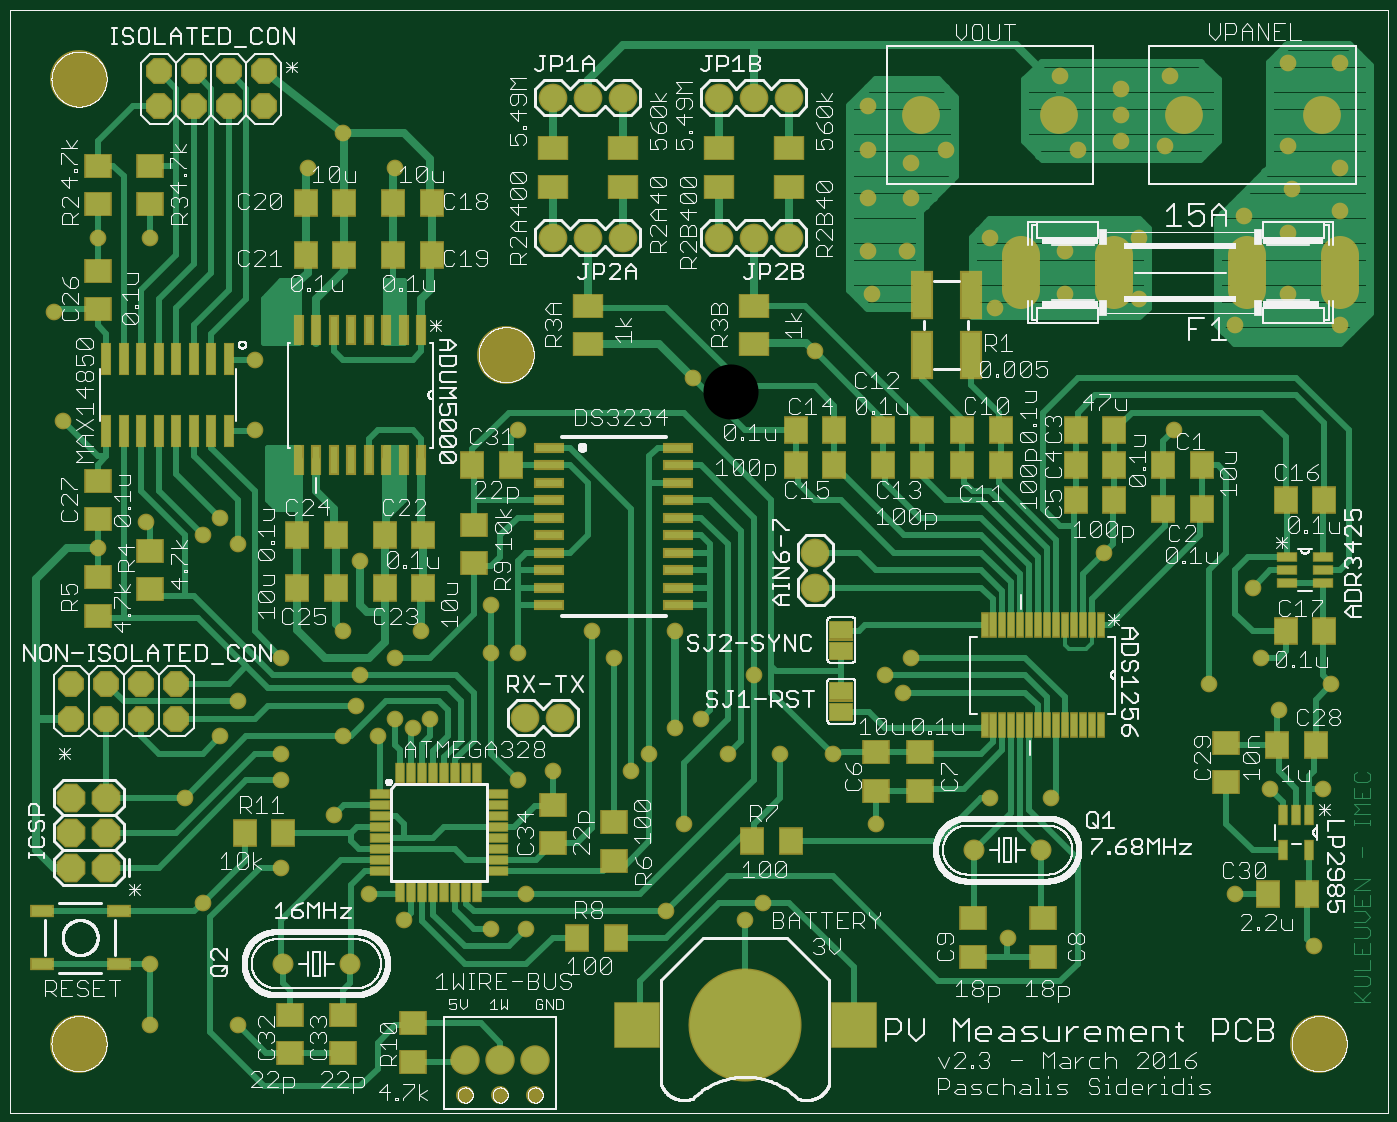
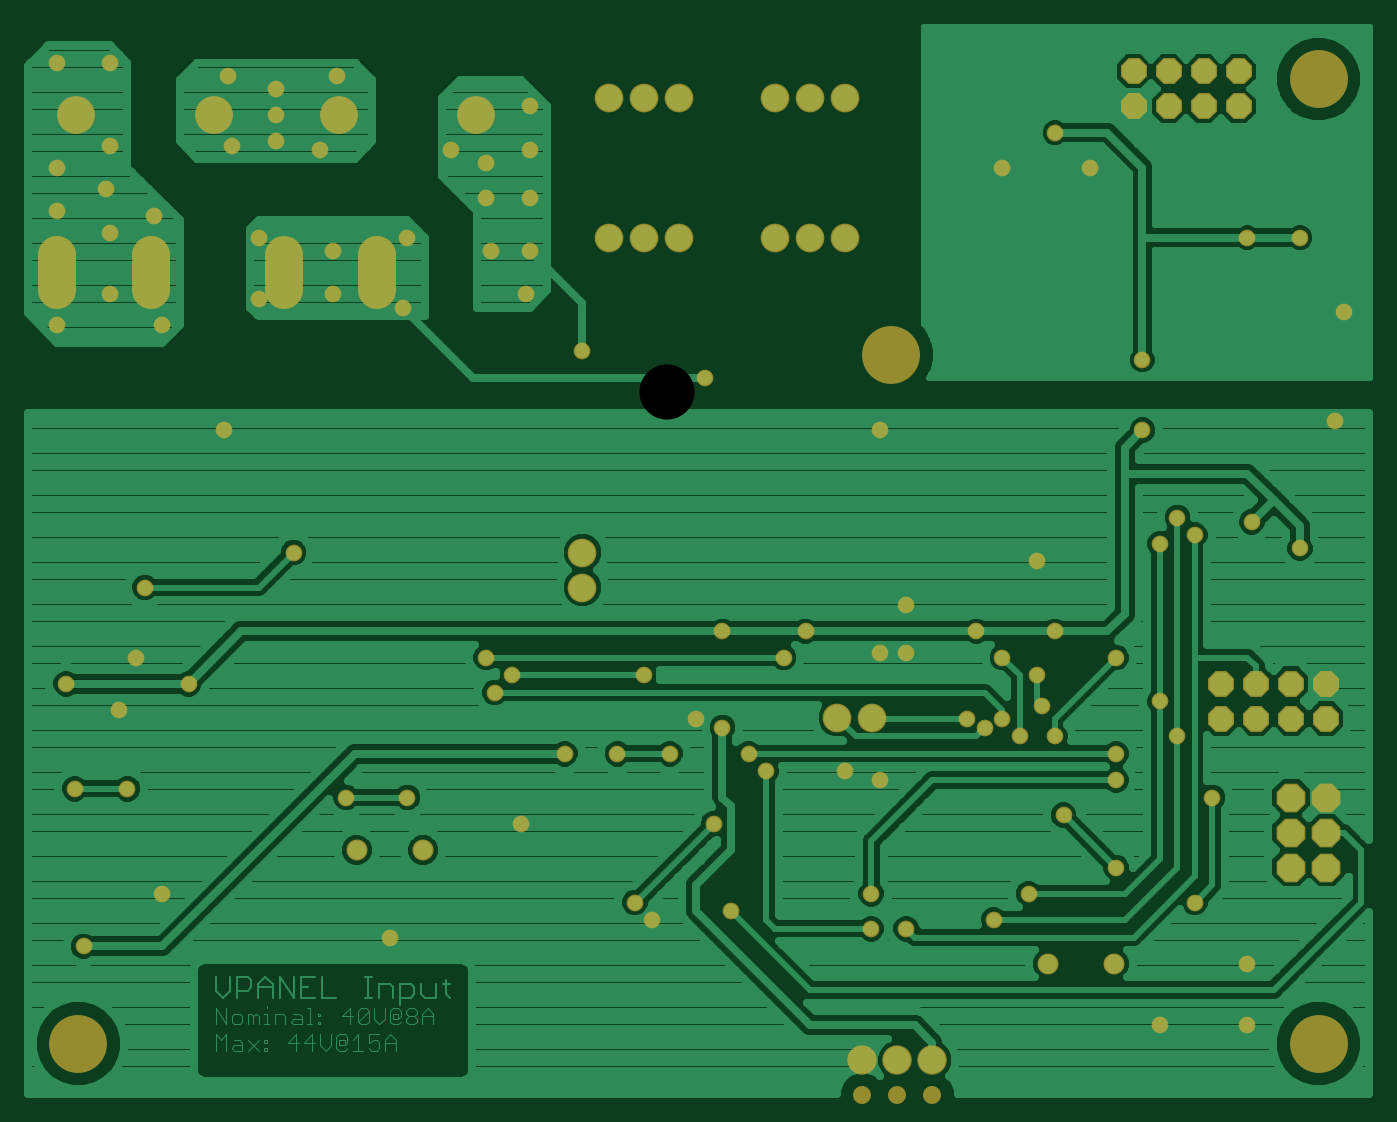
Circuit board: 6 layer files. Board 97.4 x 77.5 mm.
- top_copper: board2.cmp (35346 bytes)
- drill: board2.drd (2665 bytes)
- top_silk: board2.plc (179253 bytes)
- bottom_copper: board2.sol (60981 bytes)
- top_mask: board2.stc (9606 bytes)
- bottom_mask: board2.sts (4109 bytes)

=== top_copper: board2.cmp (35346 bytes, source omitted) ===
=== drill: board2.drd ===
%
M48
M72
T01C0.02362
T02C0.03200
T03C0.04000
T04C0.04331
T05C0.05200
T06C0.05512
T07C0.15748
%
T01
X41000Y26000
X41000Y43500
X56000Y61000
X78500Y71000
X93500Y86000
X78500Y96000
X78500Y103500
X61000Y108500
X66000Y118500
X78500Y131000
X96000Y138500
X101000Y126000
X99750Y117250
X96000Y108500
X106000Y108500
X111000Y113500
X116000Y111000
X121000Y113500
X111000Y131000
X118500Y138500
X138500Y132250
X146000Y132250
X138500Y146000
X167250Y138500
X173500Y131000
X191000Y138500
X213500Y126000
X198500Y113500
X191000Y111000
X183500Y103500
X178500Y98500
X193500Y83500
X206000Y103500
X221000Y103500
X236000Y103500
X248500Y83500
X216000Y61000
X211000Y56000
X188500Y58500
X148500Y53500
X138500Y53500
X148500Y63500
X113500Y56000
X103500Y63500
X146000Y96000
X156000Y98500
X101000Y158500
X66000Y163500
X61000Y171000
X56000Y166000
X39750Y169750
X26000Y162250
X16000Y198500
X13500Y229750
X26000Y251000
X41000Y251000
X71000Y216000
X71000Y196000
X146000Y196000
X196000Y211000
X231000Y218500
X247250Y234750
X246000Y247250
X257250Y247250
X258500Y262250
X258500Y272250
X268500Y276000
X246000Y276000
X246000Y288500
X246000Y262250
X281000Y251000
X302250Y247250
X302250Y234750
X282250Y231000
X323500Y233500
X323500Y251000
X331000Y277250
X318500Y278500
X318500Y286000
X318500Y293500
X332250Y297250
X306000Y276000
X301000Y297250
X353500Y257250
X366000Y252250
X367250Y264750
X366000Y277250
X381000Y271000
X381000Y258500
X366000Y234750
X351000Y226000
X381000Y226000
X333500Y196000
X313500Y161000
X356000Y151000
X358500Y131000
X343500Y123500
X363500Y116000
X378500Y123500
X376000Y93500
X361000Y93500
X351000Y63500
X373500Y48500
X298500Y91000
X281000Y91000
X256000Y121000
X251000Y126000
X258500Y131000
X286000Y51000
X66000Y26000
X51000Y91000
X86000Y271000
X96000Y281000
X111000Y271000
X366000Y301000
X381000Y301000
T02
X295500Y76000
X276500Y76000
X98000Y43500
X79000Y43500
T03
X28500Y71000
X28500Y81000
X28500Y91000
X18500Y91000
X18500Y81000
X18500Y71000
X18500Y113500
X18500Y123500
X28500Y123500
X38500Y123500
X38500Y113500
X28500Y113500
X48500Y113500
X48500Y123500
X148185Y113815
X158185Y113815
X231000Y151000
X231000Y161000
X223500Y251000
X213500Y251000
X203500Y251000
X176000Y251000
X166000Y251000
X156000Y251000
X156000Y291000
X166000Y291000
X176000Y291000
X203500Y291000
X213500Y291000
X223500Y291000
X73500Y288500
X63500Y288500
X63500Y298500
X73500Y298500
X53500Y298500
X53500Y288500
X43500Y288500
X43500Y298500
T04
X131000Y16000
X141000Y16000
X151000Y16000
X151000Y6000
X141000Y6000
X131000Y6000
T05
X289748Y241000
X316362Y241000
X354386Y241000
X381000Y241000
T06
X375685Y286000
X336315Y286000
X300685Y286000
X261315Y286000
T07
X20685Y20685
X142732Y217535
X20685Y296276
X375016Y20685
M30

=== top_silk: board2.plc (179253 bytes, source omitted) ===
=== bottom_copper: board2.sol (60981 bytes, source omitted) ===
=== top_mask: board2.stc (9606 bytes, source omitted) ===
=== bottom_mask: board2.sts ===
G75*
%MOIN*%
%OFA0B0*%
%FSLAX25Y25*%
%IPPOS*%
%LPD*%
%AMOC8*
5,1,8,0,0,1.08239X$1,22.5*
%
%ADD10C,0.16548*%
%ADD11C,0.08200*%
%ADD12C,0.10800*%
%ADD13OC8,0.08200*%
%ADD14C,0.06000*%
%ADD15OC8,0.07400*%
%ADD16C,0.10800*%
%ADD17C,0.08400*%
%ADD18C,0.05131*%
%ADD19C,0.04762*%
D10*
X0020685Y0020685D03*
X0142732Y0217535D03*
X0020685Y0296276D03*
X0375016Y0020685D03*
D11*
X0231000Y0151000D03*
X0231000Y0161000D03*
X0158185Y0113815D03*
X0148185Y0113815D03*
X0156000Y0251000D03*
X0166000Y0251000D03*
X0176000Y0251000D03*
X0203500Y0251000D03*
X0213500Y0251000D03*
X0223500Y0251000D03*
X0223500Y0291000D03*
X0213500Y0291000D03*
X0203500Y0291000D03*
X0176000Y0291000D03*
X0166000Y0291000D03*
X0156000Y0291000D03*
D12*
X0289748Y0246000D02*
X0289748Y0236000D01*
X0316362Y0236000D02*
X0316362Y0246000D01*
X0354386Y0246000D02*
X0354386Y0236000D01*
X0381000Y0236000D02*
X0381000Y0246000D01*
D13*
X0028500Y0091000D03*
X0028500Y0081000D03*
X0028500Y0071000D03*
X0018500Y0071000D03*
X0018500Y0081000D03*
X0018500Y0091000D03*
D14*
X0079000Y0043500D03*
X0098000Y0043500D03*
X0276500Y0076000D03*
X0295500Y0076000D03*
D15*
X0048500Y0113500D03*
X0048500Y0123500D03*
X0038500Y0123500D03*
X0028500Y0123500D03*
X0028500Y0113500D03*
X0038500Y0113500D03*
X0018500Y0113500D03*
X0018500Y0123500D03*
X0043500Y0288500D03*
X0043500Y0298500D03*
X0053500Y0298500D03*
X0053500Y0288500D03*
X0063500Y0288500D03*
X0073500Y0288500D03*
X0073500Y0298500D03*
X0063500Y0298500D03*
D16*
X0261315Y0286000D03*
X0300685Y0286000D03*
X0336315Y0286000D03*
X0375685Y0286000D03*
D17*
X0151000Y0016000D03*
X0141000Y0016000D03*
X0131000Y0016000D03*
D18*
X0131000Y0006000D03*
X0141000Y0006000D03*
X0151000Y0006000D03*
D19*
X0148500Y0053500D03*
X0138500Y0053500D03*
X0148500Y0063500D03*
X0113500Y0056000D03*
X0103500Y0063500D03*
X0093500Y0086000D03*
X0078500Y0096000D03*
X0078500Y0103500D03*
X0061000Y0108500D03*
X0066000Y0118500D03*
X0078500Y0131000D03*
X0096000Y0138500D03*
X0101000Y0126000D03*
X0099750Y0117250D03*
X0096000Y0108500D03*
X0106000Y0108500D03*
X0111000Y0113500D03*
X0116000Y0111000D03*
X0121000Y0113500D03*
X0111000Y0131000D03*
X0118500Y0138500D03*
X0138500Y0132250D03*
X0146000Y0132250D03*
X0138500Y0146000D03*
X0167250Y0138500D03*
X0173500Y0131000D03*
X0191000Y0138500D03*
X0213500Y0126000D03*
X0198500Y0113500D03*
X0191000Y0111000D03*
X0183500Y0103500D03*
X0178500Y0098500D03*
X0193500Y0083500D03*
X0206000Y0103500D03*
X0221000Y0103500D03*
X0236000Y0103500D03*
X0248500Y0083500D03*
X0216000Y0061000D03*
X0211000Y0056000D03*
X0188500Y0058500D03*
X0146000Y0096000D03*
X0156000Y0098500D03*
X0101000Y0158500D03*
X0066000Y0163500D03*
X0061000Y0171000D03*
X0056000Y0166000D03*
X0039750Y0169750D03*
X0026000Y0162250D03*
X0016000Y0198500D03*
X0013500Y0229750D03*
X0026000Y0251000D03*
X0041000Y0251000D03*
X0071000Y0216000D03*
X0071000Y0196000D03*
X0146000Y0196000D03*
X0196000Y0211000D03*
X0231000Y0218500D03*
X0247250Y0234750D03*
X0246000Y0247250D03*
X0257250Y0247250D03*
X0258500Y0262250D03*
X0258500Y0272250D03*
X0268500Y0276000D03*
X0246000Y0276000D03*
X0246000Y0288500D03*
X0246000Y0262250D03*
X0281000Y0251000D03*
X0302250Y0247250D03*
X0302250Y0234750D03*
X0282250Y0231000D03*
X0323500Y0233500D03*
X0323500Y0251000D03*
X0331000Y0277250D03*
X0318500Y0278500D03*
X0318500Y0286000D03*
X0318500Y0293500D03*
X0332250Y0297250D03*
X0306000Y0276000D03*
X0301000Y0297250D03*
X0353500Y0257250D03*
X0366000Y0252250D03*
X0367250Y0264750D03*
X0366000Y0277250D03*
X0381000Y0271000D03*
X0381000Y0258500D03*
X0366000Y0234750D03*
X0351000Y0226000D03*
X0381000Y0226000D03*
X0333500Y0196000D03*
X0313500Y0161000D03*
X0356000Y0151000D03*
X0358500Y0131000D03*
X0343500Y0123500D03*
X0363500Y0116000D03*
X0378500Y0123500D03*
X0376000Y0093500D03*
X0361000Y0093500D03*
X0351000Y0063500D03*
X0373500Y0048500D03*
X0298500Y0091000D03*
X0281000Y0091000D03*
X0256000Y0121000D03*
X0251000Y0126000D03*
X0258500Y0131000D03*
X0286000Y0051000D03*
X0078500Y0071000D03*
X0056000Y0061000D03*
X0041000Y0043500D03*
X0041000Y0026000D03*
X0066000Y0026000D03*
X0051000Y0091000D03*
X0086000Y0271000D03*
X0096000Y0281000D03*
X0111000Y0271000D03*
X0366000Y0301000D03*
X0381000Y0301000D03*
M02*
